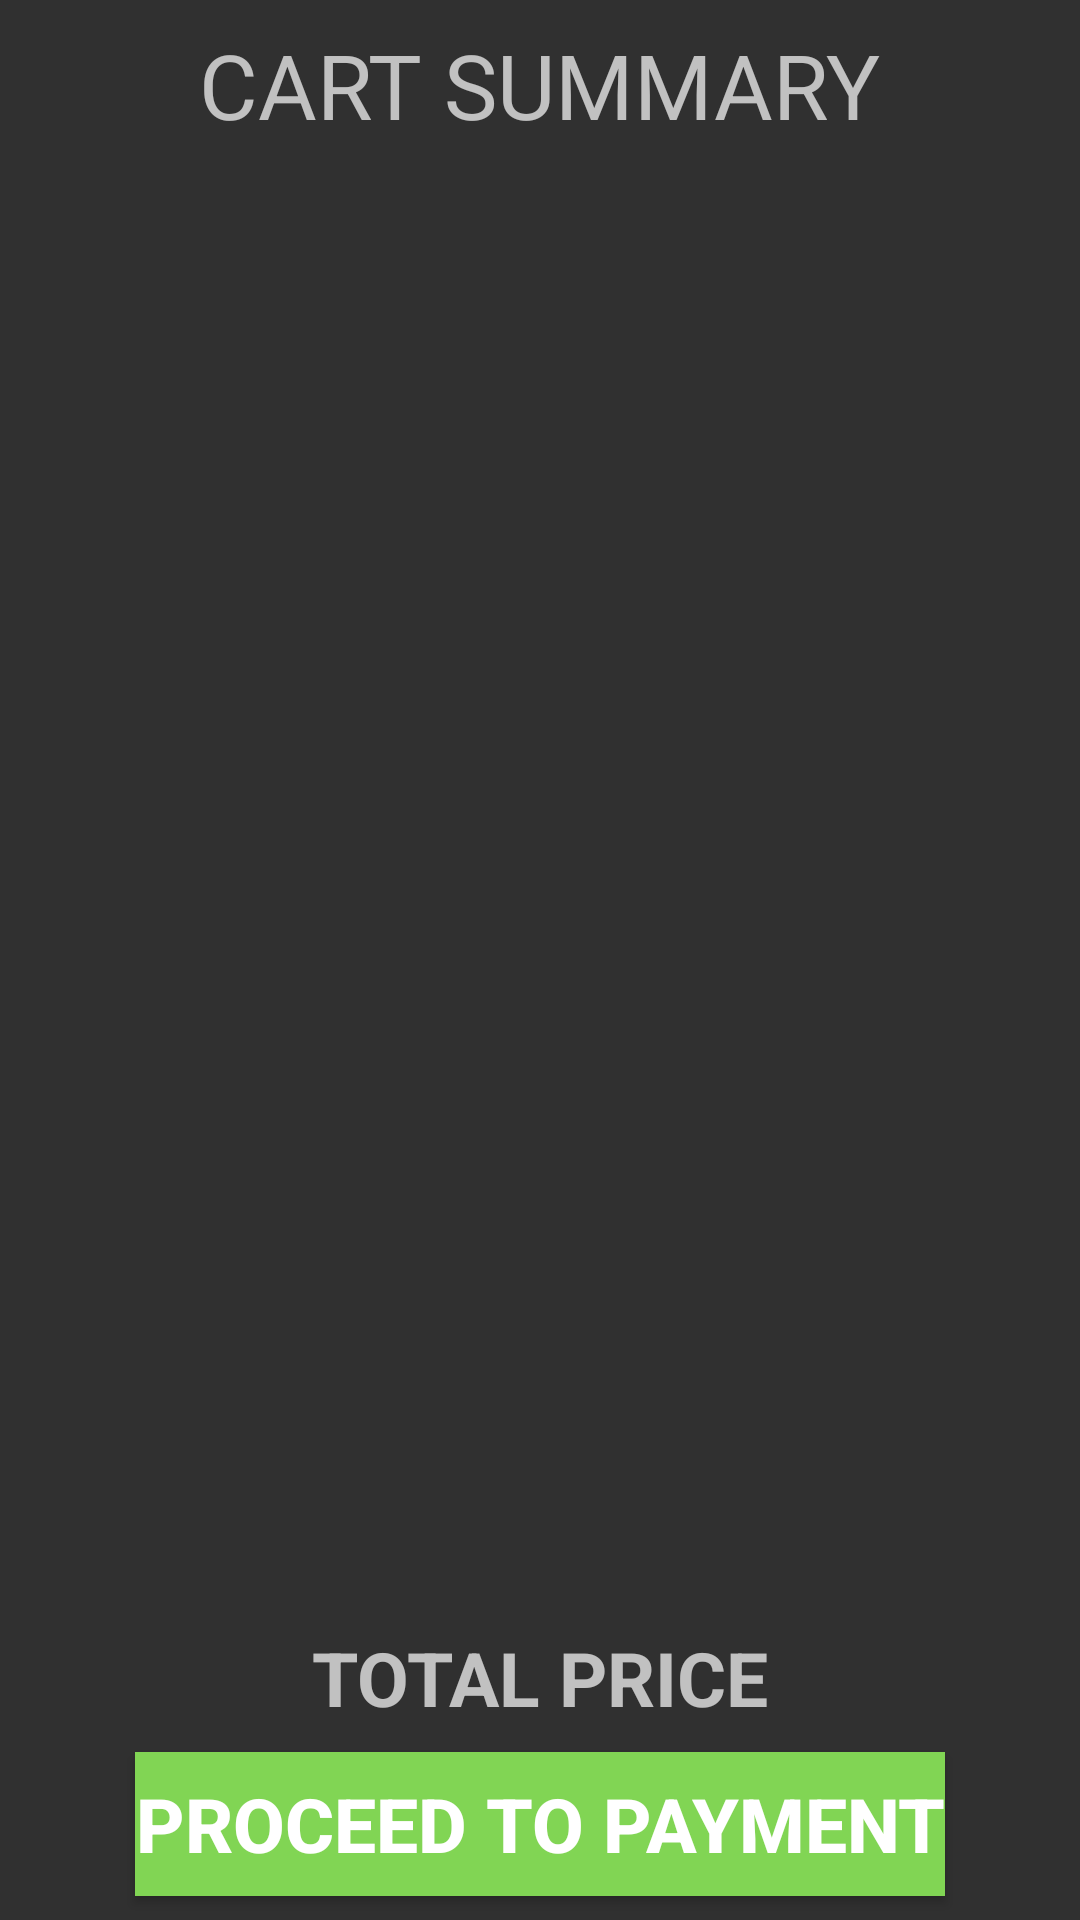

The Android layout XML behind this screen, and the referenced resources:
<!-- AndroidManifest.xml: application theme Theme.AppCompat.NoActionBar -->
<!-- res/layout/view_cart.xml -->
<?xml version="1.0" encoding="utf-8"?>
<androidx.constraintlayout.widget.ConstraintLayout xmlns:android="http://schemas.android.com/apk/res/android"
    xmlns:app="http://schemas.android.com/apk/res-auto"
    xmlns:tools="http://schemas.android.com/tools"
    android:id="@+id/view_cart_layout"
    android:layout_width="match_parent"
    android:layout_height="match_parent"
    tools:context=".presentation.ViewCartActivity">

    <Button
        android:id="@+id/place_order_button"
        android:layout_width="wrap_content"
        android:layout_height="wrap_content"
        android:layout_marginBottom="8dp"
        android:background="#81D554"
        android:text="@string/PROCEED_TO_PAYMENT"
        android:textSize="25sp"
        android:textStyle="bold"
        app:layout_constraintBottom_toBottomOf="parent"
        app:layout_constraintEnd_toEndOf="parent"
        app:layout_constraintStart_toStartOf="parent" />

    <ScrollView
        android:id="@+id/view_cart_scrollview"
        android:layout_width="match_parent"
        android:layout_height="0dp"
        android:layout_marginStart="8dp"
        android:layout_marginLeft="8dp"
        android:layout_marginTop="8dp"
        android:layout_marginEnd="8dp"
        android:layout_marginRight="8dp"
        app:layout_constraintBottom_toTopOf="@+id/total_price_text_view"
        app:layout_constraintEnd_toEndOf="parent"
        app:layout_constraintHorizontal_bias="0.0"
        app:layout_constraintStart_toStartOf="parent"
        app:layout_constraintTop_toBottomOf="@+id/cart_summary_textview">

        <LinearLayout
            android:id="@+id/view_cart_linear_layout"
            android:layout_width="match_parent"
            android:layout_height="wrap_content"
            android:orientation="vertical" />
    </ScrollView>

    <TextView
        android:id="@+id/total_price_text_view"
        android:layout_width="wrap_content"
        android:layout_height="wrap_content"
        android:layout_marginTop="8dp"
        android:layout_marginBottom="8dp"
        android:contentDescription="Total price"
        android:hint="TOTAL PRICE"
        android:textSize="25sp"
        android:textStyle="bold"
        android:typeface="normal"
        app:layout_constraintBottom_toTopOf="@+id/place_order_button"
        app:layout_constraintEnd_toEndOf="parent"
        app:layout_constraintStart_toStartOf="parent"
        app:layout_constraintTop_toBottomOf="@+id/view_cart_scrollview" />

    <TextView
        android:id="@+id/cart_summary_textview"
        android:layout_width="wrap_content"
        android:layout_height="wrap_content"
        android:layout_marginTop="8dp"
        android:text="CART SUMMARY"
        android:textSize="30sp"
        app:layout_constraintEnd_toEndOf="parent"
        app:layout_constraintStart_toStartOf="parent"
        app:layout_constraintTop_toTopOf="parent" />

</androidx.constraintlayout.widget.ConstraintLayout>
<!-- resources referenced by this layout -->
<resources>
  <string name="PROCEED_TO_PAYMENT">Proceed to Payment</string>
</resources>
